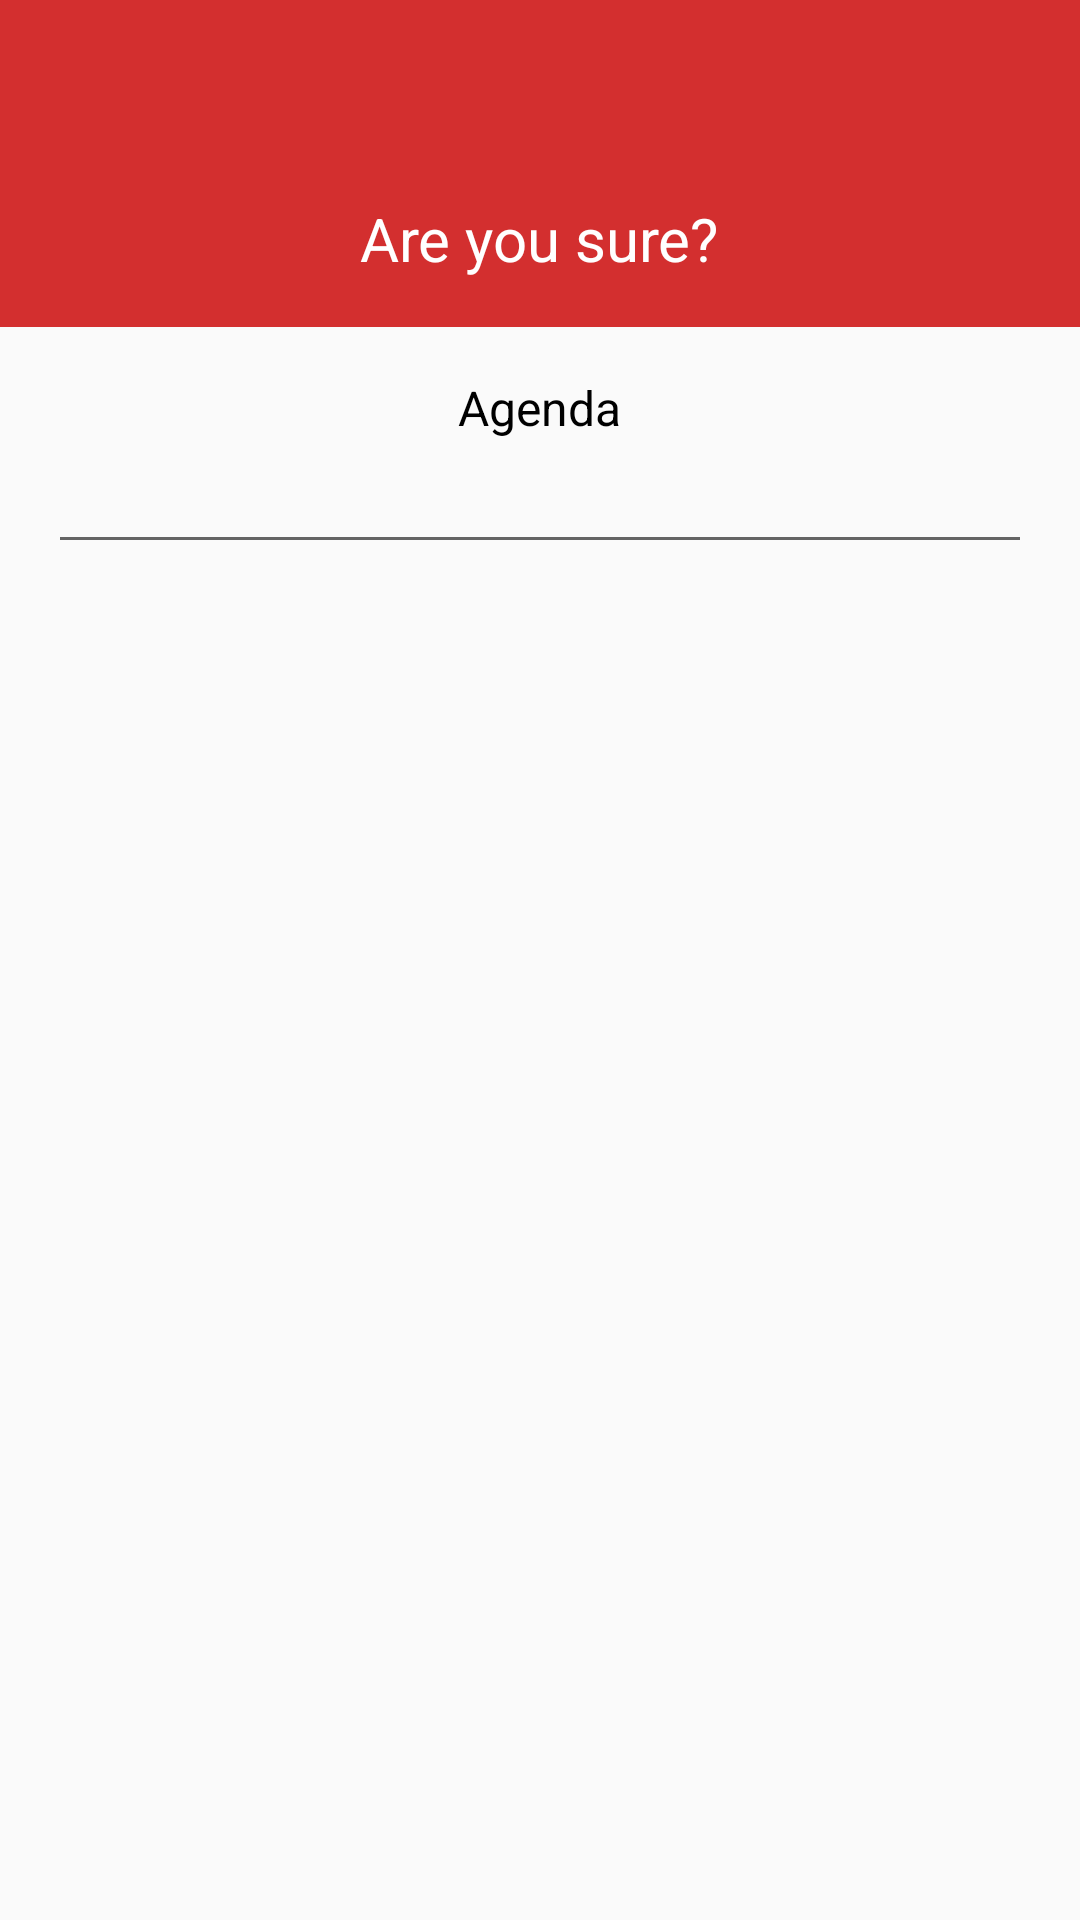

Android layout source for this screen:
<!-- AndroidManifest.xml: application theme AppTheme -->
<!-- res/layout/popup_user_booking.xml -->
<?xml version="1.0" encoding="utf-8"?>
<LinearLayout
    xmlns:android="http://schemas.android.com/apk/res/android"
    xmlns:tools="http://schemas.android.com/tools"
    android:orientation="vertical"
    android:layout_width="match_parent"
    android:layout_height="match_parent">

    <LinearLayout
        android:orientation="vertical"
        android:layout_width="match_parent"
        android:layout_height="wrap_content"
        android:gravity="center"
        android:paddingVertical="@dimen/dimen_primary"
        android:background="@color/colorPrimary">

        <ImageView
            android:layout_width="50dp"
            android:layout_height="50dp"
            android:src="@drawable/ic_priority_high_24dp"/>
        <TextView
            android:layout_width="wrap_content"
            android:layout_height="wrap_content"
            android:text="Are you sure?"
            android:textSize="20sp"
            android:textColor="@color/textColorWhite"/>
    </LinearLayout>


    <LinearLayout
        android:paddingHorizontal="@dimen/dimen_primary"
        android:layout_marginTop="@dimen/dimen_primary"
        android:orientation="vertical"
        android:layout_width="match_parent"
        android:layout_height="wrap_content"
        android:gravity="center">

        <TextView
            android:layout_width="wrap_content"
            android:layout_height="wrap_content"
            android:text="Agenda"
            android:textSize="16sp"
            android:gravity="center"
            android:textColor="@color/textColorBlack"/>

        <EditText
            android:id="@+id/EditText_Agenda"
            android:layout_width="match_parent"
            android:layout_height="wrap_content"
            />

    </LinearLayout>
    <LinearLayout
        android:paddingHorizontal="@dimen/dimen_primary"
        android:layout_marginTop="@dimen/dimen_primary"
        android:orientation="vertical"
        android:layout_width="match_parent"
        android:layout_height="wrap_content"
        android:gravity="center">

    </LinearLayout>

</LinearLayout>
<!-- resources referenced by this layout -->
<resources>
  <color name="colorPrimary">#D32F2F</color>
  <color name="textColorBlack">#000000</color>b
  <color name="textColorWhite">#FFFFFF</color>
  <dimen name="dimen_primary">16dp</dimen>
  <style name="AppTheme" parent="Theme.AppCompat.Light.NoActionBar">
          
          <item name="colorPrimary">@color/colorPrimary</item>
          <item name="colorPrimaryDark">@color/colorPrimaryDark</item>
          <item name="colorAccent">@color/colorAccent</item>
      </style>
  <color name="colorPrimaryDark">#B71C1C</color>
  <color name="colorAccent">#3E2723</color>
</resources>
